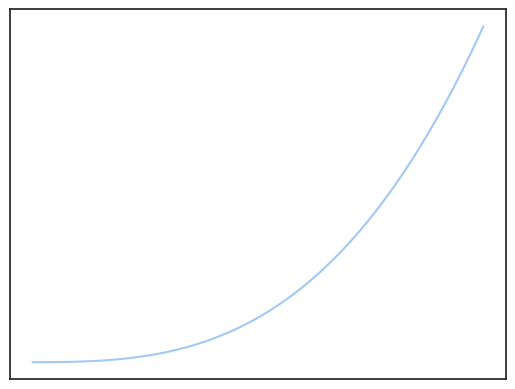

Recreate this plot in Python.
import numpy as np
import matplotlib.pyplot as plt
import seaborn as sns

sns.set_theme(style="white", palette="pastel")

x = np.linspace(0.2,10,100)
plt.plot(x, x**3)

plt.xticks(visible=False)
plt.yticks(visible=False)




plt.show()
